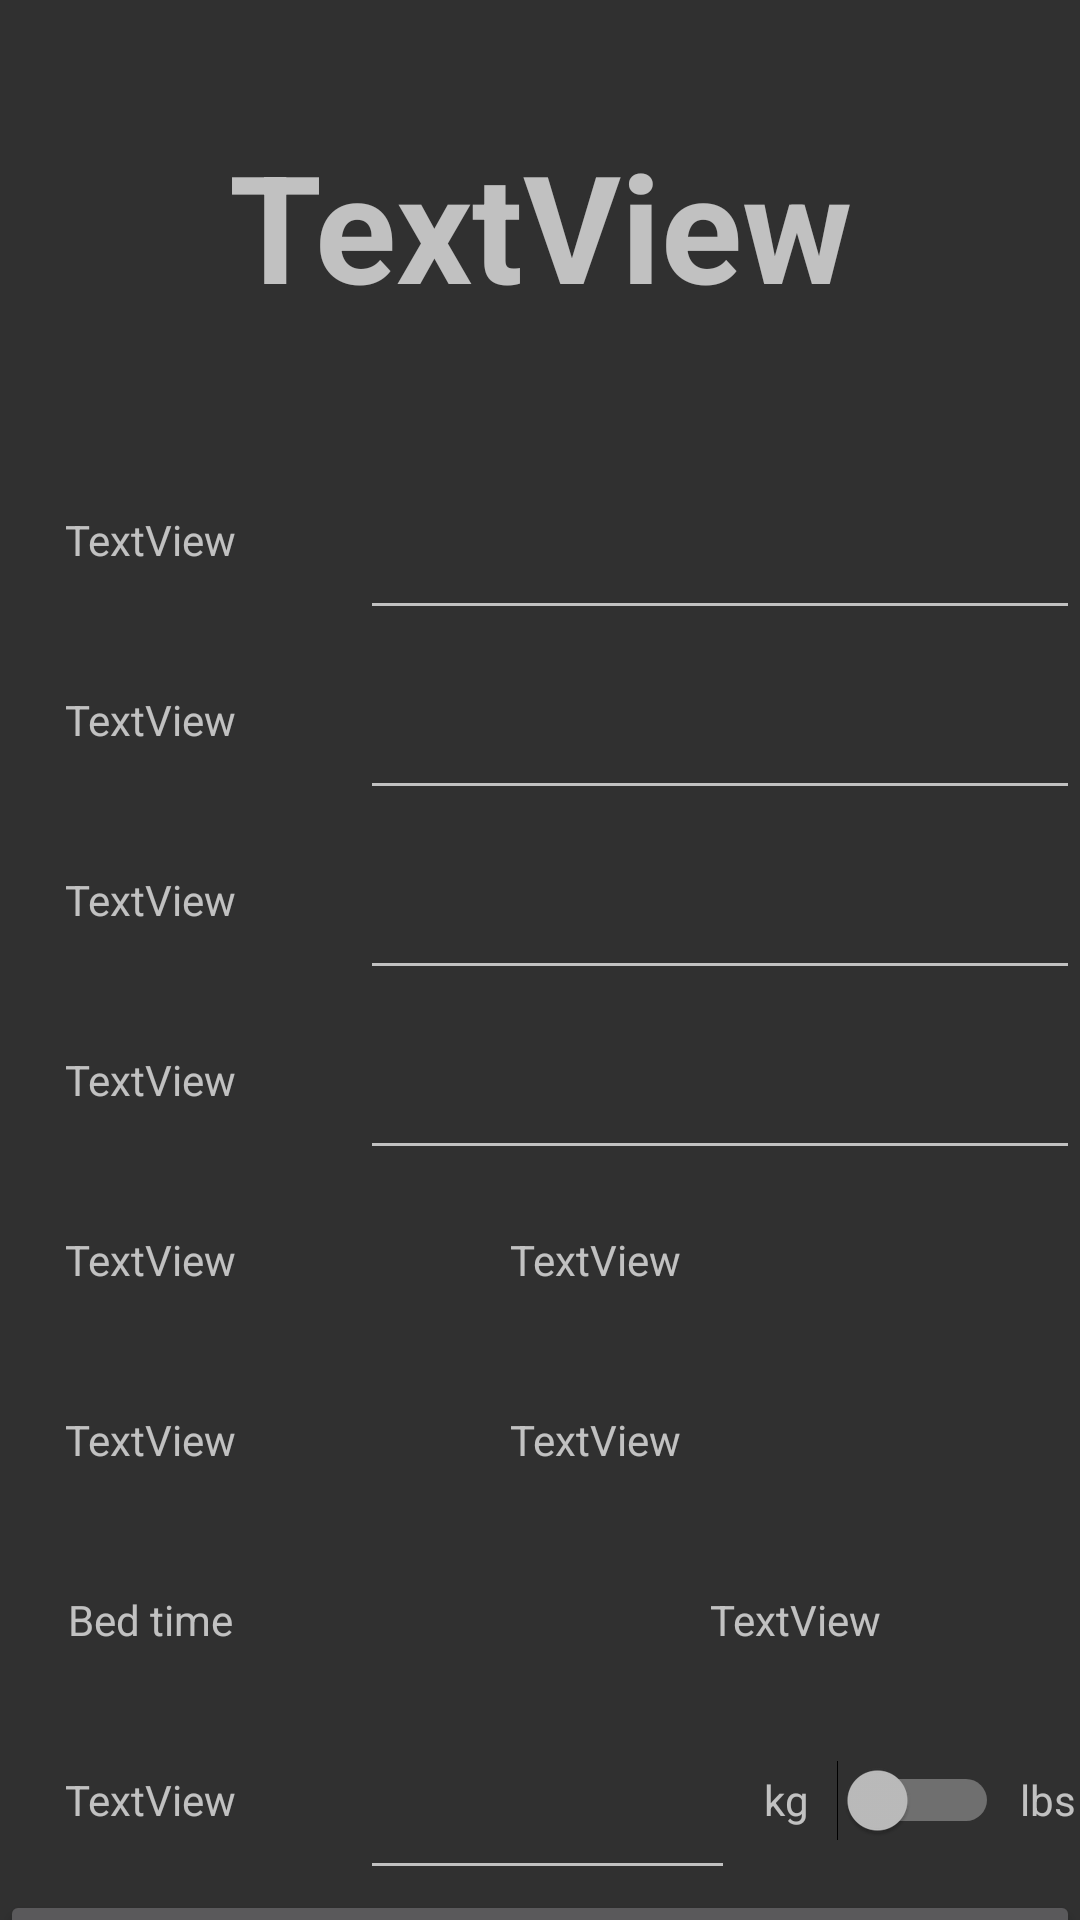

Layout XML and referenced resources for this Android screen:
<!-- AndroidManifest.xml: application theme Theme.AppCompat.NoActionBar -->
<!-- res/layout/activity_register.xml -->
<?xml version="1.0" encoding="utf-8"?>
<LinearLayout
    xmlns:android="http://schemas.android.com/apk/res/android"
    xmlns:app="http://schemas.android.com/apk/res-auto"
    xmlns:tools="http://schemas.android.com/tools"
    android:layout_width="match_parent"
    android:layout_height="match_parent"
    android:datePickerMode="spinner"
    android:calendarViewShown="false">

    <LinearLayout
        android:layout_width="match_parent"
        android:layout_height="match_parent"
        android:orientation="vertical">

        <LinearLayout
            android:layout_width="match_parent"
            android:layout_height="match_parent"
            android:orientation="vertical"
            tools:layout_editor_absoluteX="8dp"
            tools:layout_editor_absoluteY="8dp">

            <LinearLayout
                android:layout_width="match_parent"
                android:layout_height="match_parent"
                android:orientation="vertical"
                tools:layout_editor_absoluteX="8dp"
                tools:layout_editor_absoluteY="8dp">

                <TextView
                    android:id="@+id/regTxtTitle"
                    android:layout_width="match_parent"
                    android:layout_height="150dp"
                    android:gravity="center"
                    android:text="TextView"
                    android:textSize="50sp"
                    android:textStyle="bold" />

                <LinearLayout
                    android:layout_width="match_parent"
                    android:layout_height="60dp"
                    android:orientation="horizontal">

                    <TextView
                        android:id="@+id/regTxtFirstName"
                        android:layout_width="100dp"
                        android:layout_height="match_parent"
                        android:layout_weight="0"
                        android:gravity="center"
                        android:text="TextView" />

                    <EditText
                        android:id="@+id/regEditFirstName"
                        android:layout_width="match_parent"
                        android:layout_height="match_parent"
                        android:layout_marginLeft="20dp"
                        android:layout_weight="0"
                        android:ems="10"
                        android:inputType="textPersonName" />
                </LinearLayout>

                <LinearLayout
                    android:layout_width="match_parent"
                    android:layout_height="60dp"
                    android:orientation="horizontal">

                    <TextView
                        android:id="@+id/regTxtLastName"
                        android:layout_width="100dp"
                        android:layout_height="match_parent"
                        android:layout_weight="0"
                        android:gravity="center"
                        android:text="TextView" />

                    <EditText
                        android:id="@+id/regEditLastName"
                        android:layout_width="match_parent"
                        android:layout_height="match_parent"
                        android:layout_marginLeft="20dp"
                        android:layout_weight="0"
                        android:ems="10" />
                </LinearLayout>

                <LinearLayout
                    android:layout_width="match_parent"
                    android:layout_height="60dp"
                    android:orientation="horizontal">

                    <TextView
                        android:id="@+id/regTxtEmail"
                        android:layout_width="100dp"
                        android:layout_height="match_parent"
                        android:layout_weight="0"
                        android:gravity="center"
                        android:text="TextView" />

                    <EditText
                        android:id="@+id/regEditEmail"
                        android:layout_width="match_parent"
                        android:layout_height="match_parent"
                        android:layout_marginLeft="20dp"
                        android:layout_weight="0"
                        android:ems="10"
                        android:inputType="textEmailAddress" />
                </LinearLayout>

                <LinearLayout
                    android:layout_width="match_parent"
                    android:layout_height="60dp"
                    android:orientation="horizontal">

                    <TextView
                        android:id="@+id/regTxtPass"
                        android:layout_width="100dp"
                        android:layout_height="match_parent"
                        android:layout_weight="0"
                        android:gravity="center"
                        android:text="TextView" />

                    <EditText
                        android:id="@+id/regEditPass"
                        android:layout_width="match_parent"
                        android:layout_height="match_parent"
                        android:layout_marginLeft="20dp"
                        android:layout_weight="0"
                        android:ems="10"
                        android:inputType="textPassword" />
                </LinearLayout>

                <LinearLayout
                    android:layout_width="match_parent"
                    android:layout_height="60dp"
                    android:orientation="horizontal">

                    <TextView
                        android:id="@+id/regTxtCountry"
                        android:layout_width="100dp"
                        android:layout_height="match_parent"
                        android:layout_weight="0"
                        android:gravity="center"
                        android:text="TextView" />

                    <ImageView
                        android:id="@+id/regImgCountry"
                        android:layout_width="40dp"
                        android:layout_height="40dp"
                        android:layout_gravity="center"
                        android:layout_marginLeft="20dp"
                        android:layout_weight="0" />

                    <TextView
                        android:id="@+id/regTxtSelectedCountry"
                        android:layout_width="match_parent"
                        android:layout_height="match_parent"
                        android:layout_marginLeft="10dp"
                        android:layout_weight="4"
                        android:gravity="center"
                        android:text="TextView"
                        android:textAlignment="textStart" />

                </LinearLayout>

                <LinearLayout
                    android:layout_width="match_parent"
                    android:layout_height="60dp"
                    android:orientation="horizontal">

                    <TextView
                        android:id="@+id/regTxtAge"
                        android:layout_width="100dp"
                        android:layout_height="match_parent"
                        android:layout_weight="0"
                        android:gravity="center"
                        android:text="TextView" />

                    <TextView
                        android:id="@+id/regTxtAgeSelector"
                        android:layout_width="match_parent"
                        android:layout_height="match_parent"
                        android:layout_marginLeft="70dp"
                        android:layout_weight="0"
                        android:gravity="center"
                        android:text="TextView"
                        android:textAlignment="viewStart" />

                </LinearLayout>

                <LinearLayout
                    android:layout_width="match_parent"
                    android:layout_height="60dp"
                    android:orientation="horizontal">

                    <TextView
                        android:id="@+id/textView21"
                        android:layout_width="100dp"
                        android:layout_height="match_parent"
                        android:layout_weight="0"
                        android:gravity="center"
                        android:text="Bed time" />

                    <TextView
                        android:id="@+id/regTxtTimePicker"
                        android:layout_width="wrap_content"
                        android:layout_height="match_parent"
                        android:layout_marginLeft="70dp"
                        android:layout_weight="1"
                        android:gravity="center"
                        android:text="TextView" />
                </LinearLayout>

                <LinearLayout
                    android:layout_width="match_parent"
                    android:layout_height="60dp"
                    android:orientation="horizontal">

                    <TextView
                        android:id="@+id/regTxtWeight"
                        android:layout_width="100dp"
                        android:layout_height="match_parent"
                        android:layout_weight="0"
                        android:gravity="center"
                        android:text="TextView" />

                    <EditText
                        android:id="@+id/regEditWeight"
                        android:layout_width="125dp"
                        android:layout_height="match_parent"
                        android:layout_marginLeft="20dp"
                        android:layout_weight="0"
                        android:ems="10"
                        android:inputType="number" />

                    <TextView
                        android:id="@+id/regTxtinKG"
                        android:layout_width="34dp"
                        android:layout_height="match_parent"
                        android:layout_weight="0"
                        android:gravity="center"
                        android:text="kg" />

                    <Switch
                        android:id="@+id/regSwitch"
                        android:layout_width="wrap_content"
                        android:layout_height="match_parent"
                        android:layout_weight="0" />

                    <TextView
                        android:id="@+id/regTxtinLbs"
                        android:layout_width="33dp"
                        android:layout_height="match_parent"
                        android:layout_weight="0"
                        android:gravity="center"
                        android:text="lbs"
                        android:textAlignment="center" />
                </LinearLayout>

                <Button
                    android:id="@+id/regBtnRegister"
                    android:layout_width="match_parent"
                    android:layout_height="60dp"
                    android:text="Button" />

            </LinearLayout>

        </LinearLayout>
    </LinearLayout>
</LinearLayout>
<!-- resources referenced by this layout -->
<resources>

</resources>
